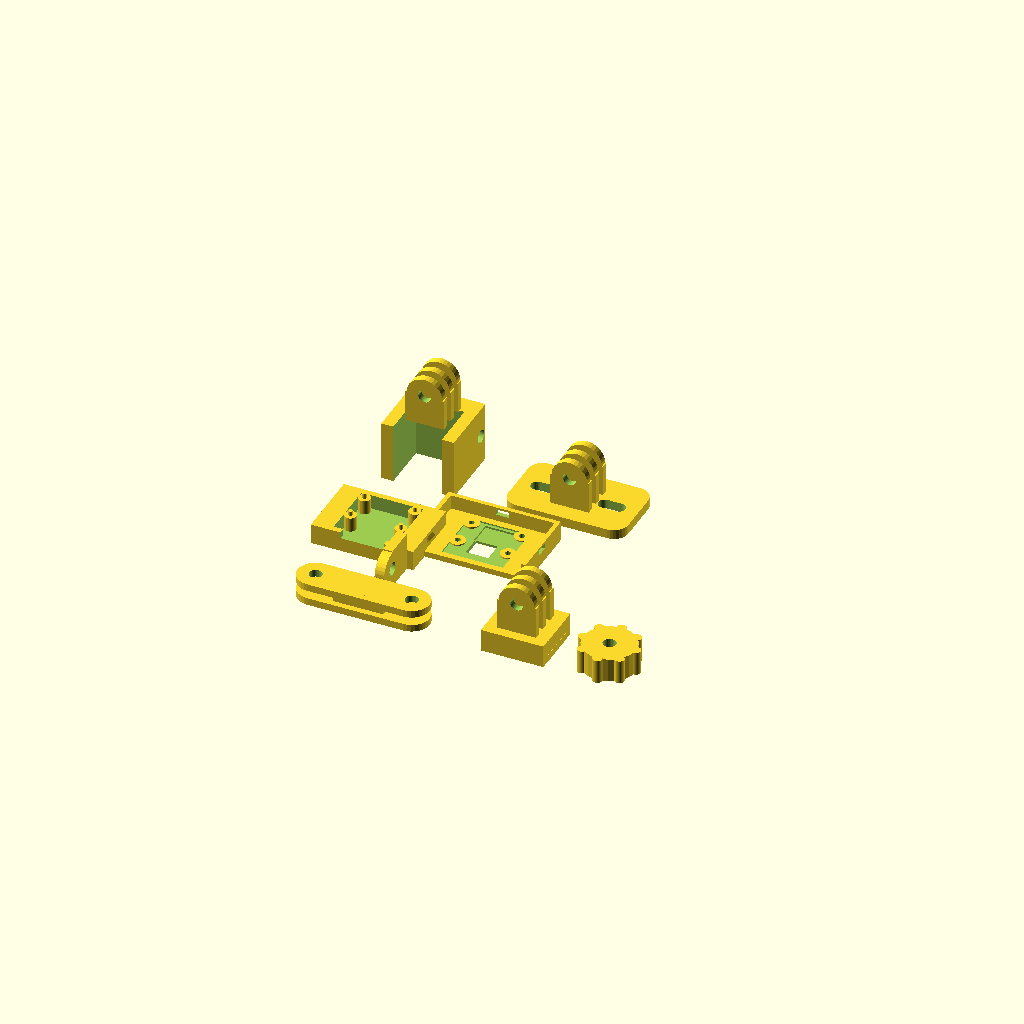
Cell 1 — every parameter at its default value.
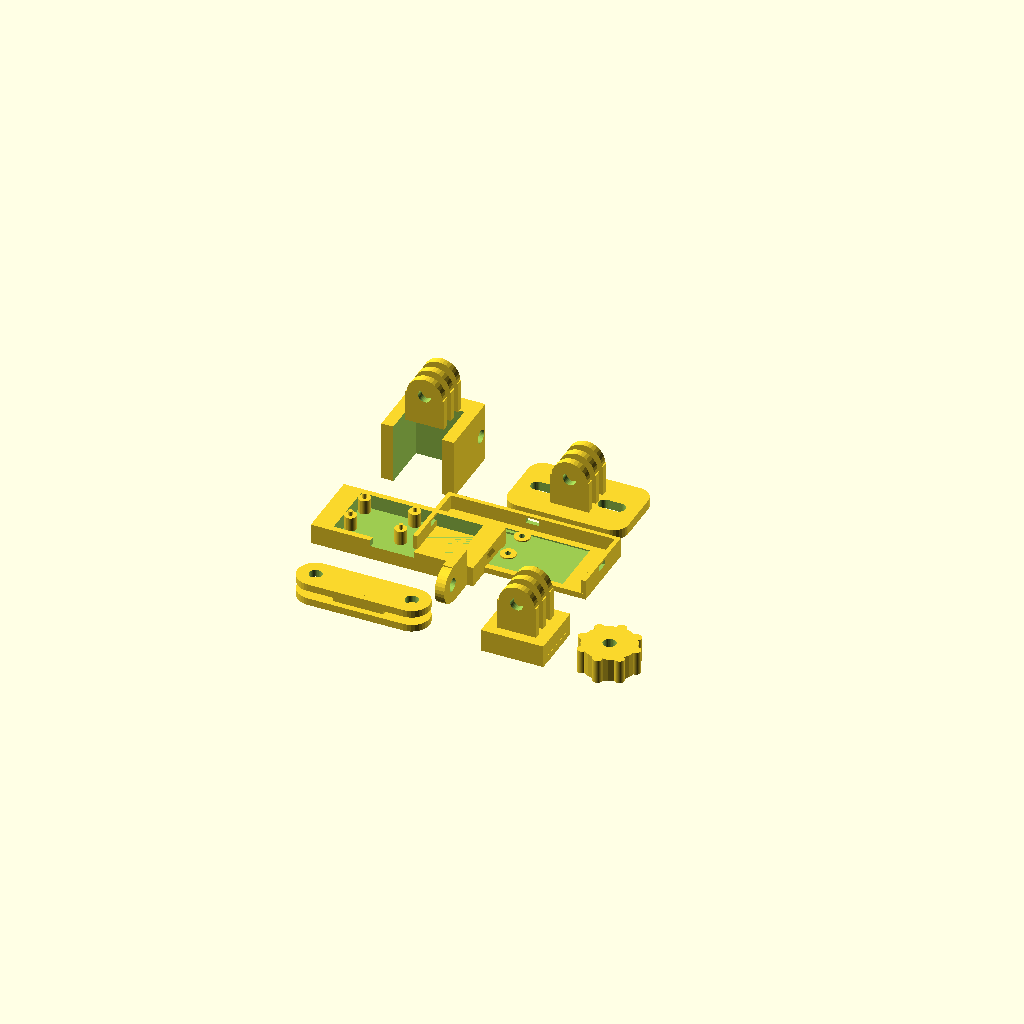
Cell 2: cam_w = 50 (everything else at default).
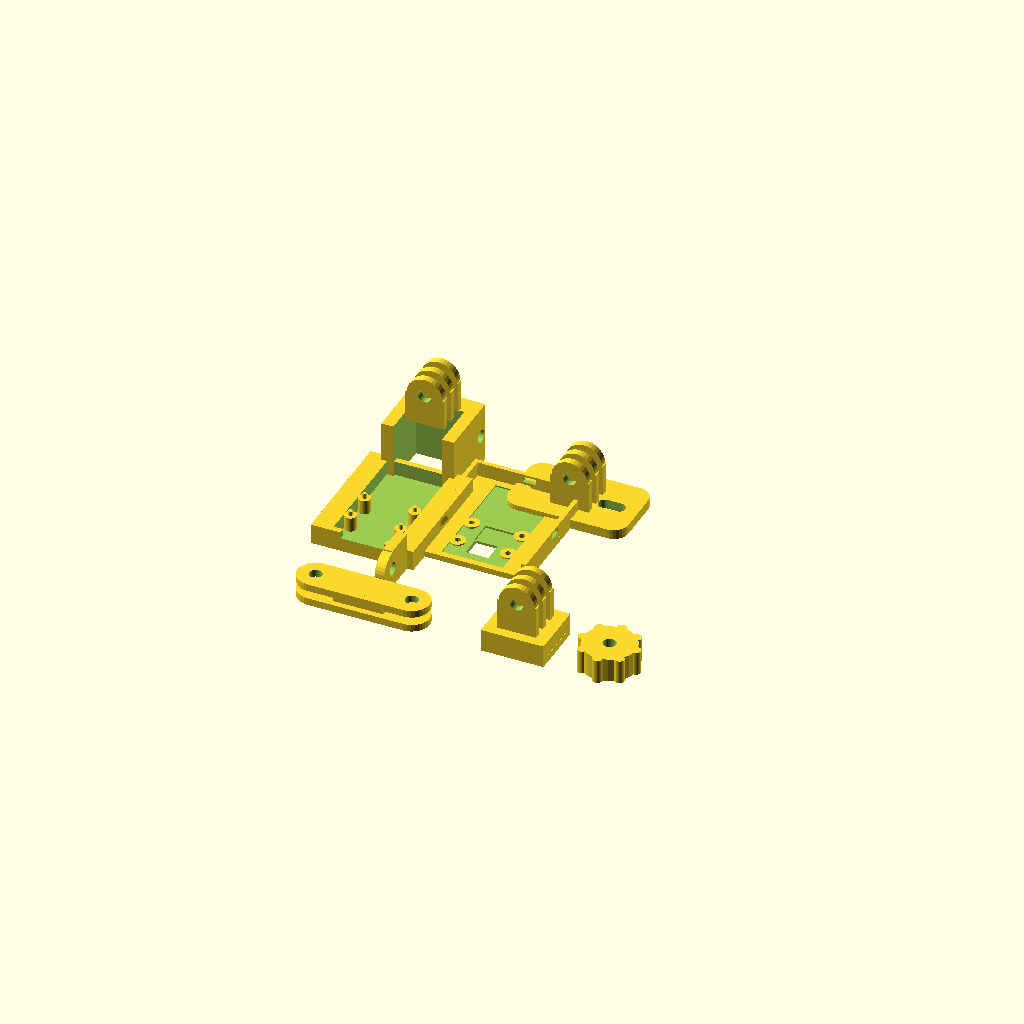
Cell 3 — cam_h set to 47.724, the other parameters unchanged.
All cells are drawn from one camera (rotation 55°, 0°, 25°, orthographic, colour scheme Cornfield), so only the parameter changes between them.
The OpenSCAD source (gehaeuse/scad/camarm.scad):
// camarm.scad — Einstellbare Kamerahalterung fuer Pi Camera Module 2
// Spaghetti-Waechter / raspberry.tips — v0.1 (21.08.2026)
//
// System: GoPro-Standard (lib_gopro.scad). Teile einzeln rendern:
//   openscad -D part=\"cam_back\" -o cam_back.stl camarm.scad
//   Teile: cam_back | cam_front | arm40 | arm80 | twist90 |
//          foot_clamp | foot_plate | thumbnut | preview
//
// Verbindungslogik (26.08. korrigiert): Fuesse/Mast/twist90 sind FEMALE
// (3 Finger). Die KAMERA ist MALE (Female-Gabel waere 15.8 dick und
// stuende 7.4 ueber die Rueckschale ueber) und steckt direkt in jede
// Female-Aufnahme. Arme sind beidseitig male (verbinden zwei Females);
// Arm-an-Kamera/Arm-an-Arm braucht den ff_adapter. Je Gelenk M5x30 +
// Mutter + 2x thumbnut (Kopf + Mutter je in einer SW8-Tasche → werkzeuglos).
//
// Kamera-Masse OFFIZIELL (RPi Mechanical Drawing RPI-CAM-V2_1):
//   Platine 25 x 23.862, R2-Ecken, 4x Ø2.2 im Raster 21 x 12.5.
// Linsenposition 26.08. VERMESSEN aus Referenz-Case Printables 983982
// (STL via API geladen, Geometrie analysiert): 9x9-Fenster, horizontal
// zentriert, Mitte 8.75 ueber der Flex-Kante. V1 damit erledigt.
// Restannahmen: V2 Lochreihen 9.362/21.862 (Loecher passen laut Testfit),
// V3 Platinendicke 1.1

include <lib_gopro.scad>;

part = "preview";

// ── Kamera-Parameter ──────────────────────────────────────────
cam_w      = 25.0;
cam_h      = 23.862;
hole_x     = [2, 23];
hole_y     = [9.362, 21.862];   // V2
lens_x     = 12.5;   // 26.08.: aus Referenz-Case Printables 983982 vermessen —
lens_y     = 8.75;    // horizontal zentriert, nahe der Flex-Kante (Fenster dort
lens_win   = 9.4;     // 9x9 Quadrat, Mitte Platte-x/y 13.97/10.8 → PCB 12.5/8.75)

wall    = 2.4;
clr     = 0.4;
board_t = 1.1;   // Platinendicke — geht in Klemm-/Fensterrechnung ein
post_d = 5.0;
post_hole = 1.8;                // M2 selbstschneidend
box_w  = cam_w + 2*clr + 2*wall;    // 30.6
box_h  = cam_h + 2*clr + 2*wall;    // 29.5
back_depth = 6;                     // Innenraum hinter Platine (Flex-Bogen)
front_t    = 2.4;
wing       = 6.0;   // 26.08.: seitliche Fluegel BEIDSEITIG (symmetrisch —
                    // noetig fuer den Spiegel-Flip der Frontblende). Rechts
                    // sitzt darunter der Tab, unten-mittig bleibt der
                    // Flex-Schlitz frei (Kabel haengt gerade runter).

p0 = [wall + clr, wall + clr];      // Platinen-Nullpunkt

// ── Teil 1: Rueckschale — GoPro-Tab unter der Unterkante ──────
// Druck: Rueckseite auf dem Bett; Tab-Finger stehen senkrecht →
// komplett support-frei. Gelenkachse horizontal → Tilt am Mast.
module cam_back() {
    box_t = wall + back_depth;      // 8.4
    difference() {
        translate([-wing, 0, 0]) cube([box_w + 2*wing, box_h, box_t]);
        translate([wall, wall, wall])
            cube([box_w - 2*wall, box_h - 2*wall, back_depth + 1]);
        // Flex-Schlitz UNTEN, mittig (Kabel ~16 breit, haengt gerade
        // runter — der Tab sitzt daneben im rechten Fluegel)
        translate([box_w/2 - 9, -0.5, wall + back_depth - 2.6])
            cube([18, wall + 1, 3.1]);
    }
    // 4 Dome, ALLE mit Zentrier-Pin (26.08.: Board an allen vier
    // Ecken gefuehrt, M2-Reserve entfaellt — tool-less pur)
    for (hx = hole_x, hy = hole_y)
        translate([p0[0] + hx, p0[1] + hy, 0]) {
            cylinder(d = post_d, h = box_t);
            translate([0, 0, box_t]) cylinder(d = 1.7, h = 2.0);
        }
    // Schnapp-Nocken aussen (Diamantprofil) — 26.08. Testfit-Fix:
    // 1.6 statt 1.0 (greift ~0.8 nach Schuerzenspiel statt 0.4);
    // dritte Nocke mittig an der Oberkante (flip-sicher, da zentriert)
    for (xo = [-wing, box_w + wing])
        translate([xo, box_h/2, 5.75])
            rotate([0, 45, 0]) cube([1.6, 5, 1.6], center = true);
    translate([box_w/2, box_h, 5.75])
        rotate([45, 0, 0]) cube([5, 1.6, 1.6], center = true);
    // Male-Tab unter der Unterkante — 26.08. NEU: Finger stehen
    // SENKRECHT (Stapel entlang x statt flach in z). Zwei Fliegen:
    // 1. Rueckenlage-Druck OHNE Support (vorher schwebte der obere
    //    Finger 3.4 ueber dem Spalt), 2. Gelenkachse liegt jetzt
    //    HORIZONTAL → Kamera nickt am Mast aufs Bett (Tilt) statt
    //    nur zu rollen. Knuckle/Finger stehen z 0..16 (Case ist 8.4
    //    tief — der Ueberstand liegt frei unter der Unterkante).
    // 26.08.: nur noch EIN Finger, dafuer 4.0 dick (statt 2x 3.0) —
    // gleiche Staerke wie die Finne der Gehaeuse-Klammer. Verbindung
    // ist Flaechen-Reibschluss (M5 + thumbnut), z. B. an adapter45.
    translate([box_w + wing - 2.6, 0.1, 8])
        rotate([0, 0, 180]) rotate([0, 90, 0]) gp_finger(4.0);
}

// ── Teil 2: Frontblende — TOOL-LESS (26.08.): 3-seitige Schuerze
// klipst auf die cam_back-Nocken; die Platte drueckt die Platine auf
// die Dome, die Zentrier-Pins fassen durch PCB + Plattenloecher.
// y0-Seite bleibt schuerzenfrei (GoPro-Tab). M2-Loecher = Reserve.
sk_t = 1.8;    // Schuerzendicke
sk_d = 6.0;    // Schuerzentiefe
sk_c = 0.3;    // Spiel zur Box je Seite

module cam_front() {
    px0 = -wing - (sk_c + sk_t);            // Plattenrand links
    pw  = box_w + 2*wing + 2*(sk_c + sk_t); // Plattenbreite
    ph  = box_h + sk_c + sk_t;         // Plattenhoehe (y0 buendig)
    difference() {
        union() {
            translate([px0, 0, 0]) cube([pw, ph, front_t]);
            // Schuerze: links, rechts, y-max
            translate([px0, 0, front_t]) cube([sk_t, ph, sk_d]);
            translate([box_w + wing + sk_c, 0, front_t]) cube([sk_t, ph, sk_d]);
            translate([px0, box_h + sk_c, front_t]) cube([pw, sk_t, sk_d]);
        }
        // Linsenfenster QUADRATISCH wie Referenz-Case 983982 (Halter
        // ist ~8x8 eckig — ein rundes Fenster klemmt an den Ecken)
        translate([p0[0] + lens_x - lens_win/2, p0[1] + lens_y - lens_win/2, -0.5])
            cube([lens_win, lens_win, front_t + 1]);
        // 4 glatte Pin-Loecher (ohne Senkung — tool-less, 26.08.)
        for (hx = hole_x, hy = hole_y)
            translate([p0[0] + hx, p0[1] + hy, -0.5])
                cylinder(d = 2.4, h = front_t + 1);
        // Flaechen-Relief 0.6 ueber der ganzen Platine (Kleinbauteile
        // auf der Front!) — Kontakt nur an 4 Ringzonen um die Loecher.
        // Referenz 983982 macht es genauso (Rahmen + 0.64-Relief).
        difference() {
            translate([p0[0] - 0.2, p0[1] - 0.2, front_t - 0.6])
                cube([cam_w + 0.4, cam_h + 0.4, 0.7]);
            for (hx = hole_x, hy = hole_y)
                translate([p0[0] + hx, p0[1] + hy, front_t - 0.7])
                    cylinder(d = 6.5, h = 0.9);
        }
        // Sensor-Stecker-Tasche UEBER dem Fenster (aus Referenz 983982
        // vermessen: 8.9 x 8.9, PCB x 8.05..16.95 / y 13.19..22.08;
        // dort 1.27 Freiraum → hier 1.4 tief, +0.75 Toleranz je Seite)
        // 26.08.: rechts (+x, Blick von hinten aufs Modell) +2 breiter
        translate([p0[0] + 7.3, p0[1] + 12.4, front_t - 1.4])
            cube([12.4, 10.4, 1.5]);
        // Schnapp-Fenster — 26.08. Testfit-Fix: eng ueber der Nocke
        // (5.4 x 2.35 gegen Nocke 5 x 2.26). Lage: Innenflaeche bei
        // box_t + board_t (9.5), Fensterkante fasst die Nocken-
        // Oberkante 5.75+1.13 mit 0.1 Vorspannung → 11.9-6.78 = 5.12
        for (xo = [px0 - 0.5, box_w + wing + sk_c - 0.5])
            translate([xo, box_h/2 - 2.7, 5.12])
                cube([sk_t + 1, 5.4, 2.35]);
        // Fenster fuer die Oberkanten-Nocke in der y-max-Schuerze
        translate([box_w/2 - 2.7, box_h + sk_c - 0.5, 5.12])
            cube([5.4, sk_t + 1, 2.35]);
    }
}

// ── Teil 3: Arme — beidseitig male, flach druckbar ────────────
module arm_layer(len, t) {
    difference() {
        hull() {
            translate([0, 0, 0])   cylinder(d = gp_knuckle_d, h = t);
            translate([len, 0, 0]) cylinder(d = gp_knuckle_d, h = t);
        }
        for (x = [0, len])
            translate([x, 0, -0.5]) cylinder(d = gp_hole_d, h = t + 1);
    }
}
module arm(len = 40) {
    for (zi = [0, gp_prong_t + gp_slot_t])
        translate([0, 0, zi]) arm_layer(len, gp_prong_t);
    // Mittelsteg fuellt die Fingerluecke ausserhalb der Gelenke
    translate([gp_knuckle_d/2 + 2, -5, 0])
        cube([len - gp_knuckle_d - 4, 10, gp_male_w()]);
}
module arm40() { arm(40); }
module arm80() { arm(80); }

// ── Teil 4: 90°-Adapter (wechselt die Gelenkachse) ────────────
module twist90() {
    base_t = gp_male_w();           // 9.4
    difference() {
        translate([-13, -12, 0]) cube([26, 24, base_t]);
        // Gewichtsersparnis
        translate([0, 0, -0.5]) cylinder(d = 10, h = base_t + 1);
    }
    // Female-Gabel aufrecht (Achse horizontal, quer)
    translate([0, gp_female_w()/2, base_t]) rotate([90, 0, 0]) gp_female();
    // Male-Tab flach seitlich (Achse vertikal)
    translate([13, 0, 0]) rotate([0, 0, -90])
        translate([-0, 0.1, 0]) rotate([0, 0, 180]) gp_male();
}

// ── Teil 5: Fuss A — Klemme fuer Alu-Profil ───────────────────
// ANNAHME V4: 2020-V-Slot (Neptune 4 Plus MESSEN — Punkt M5!)
profile_w  = 20.2;
profile_d  = 20.2;
clamp_wall = 5;
clamp_len  = 25;

module foot_clamp() {
    ow = profile_w + 2*clamp_wall;
    od = profile_d + clamp_wall + 3;
    difference() {
        cube([ow, od, clamp_len]);
        // Profilkanal, nach vorn (y=0) offen
        translate([clamp_wall, -0.5, -0.5])
            cube([profile_w, profile_d + 0.5, clamp_len + 1]);
        // Klemmschraube M5 quer durch die Rueckwand-Zone
        translate([-0.5, profile_d + (clamp_wall + 3)/2, clamp_len/2]) {
            rotate([0, 90, 0]) cylinder(d = 5.4, h = ow + 1);
            rotate([0, 90, 0]) cylinder(d = 8.2/cos(30), h = 4.5, $fn = 6);
        }
    }
    translate([ow/2, od/2 + gp_female_w()/2, clamp_len])
        rotate([90, 0, 0]) gp_female();
}

// ── Teil 6: Fuss B — Universal-Schraubplatte (Langloecher) ────
module foot_plate() {
    difference() {
        hull()
            for (x = [6, 44], y = [6, 24])
                translate([x, y, 0]) cylinder(d = 12, h = 4);
        for (x = [8, 36])
            hull() {
                translate([x, 15, -0.5])     cylinder(d = 5.4, h = 5);
                translate([x + 6, 15, -0.5]) cylinder(d = 5.4, h = 5);
            }
    }
    translate([25, 15 + gp_female_w()/2, 4]) rotate([90, 0, 0]) gp_female();
}

// ── Teil 7: Fluegelmutter (M5-Mutter oder -Sechskantkopf) ─────
module thumbnut() { gp_thumbnut(); }

// ── Teil 8: Standfuss — freistehend neben dem Drucker ─────────
// (Variante 1, entschieden 23.08.: druckerunabhaengig, nichts am
//  Leihgeraet. Bodenplatte optional mit 4 Holzschrauben auf ein
//  Brett; Mast steckt im Schacht, M5 klemmt ihn.)
mast_h = 250;    // ⚠️ VOR DEM DRUCK anpassen: Zielhoehe Kameramitte
                 // = (Betthoehe ueber Tisch) + 100..200 − 48 (Schacht)
mast_w = 24.6;   // Mastquerschnitt
sock_w = 25.0;   // Schacht stramme Achse (0.4 Spiel)
sock_d = 27.8;   // Schacht Keil-Achse: Mast + 3.2 Keiltasche (26.08. tool-less)
base_w = 150;    // Bodenplatte

module stand_base() {
    // Platte mit 4 Senkloechern fuer Holzschrauben
    difference() {
        hull()
            for (x = [14, base_w - 14], y = [14, base_w - 14])
                translate([x, y, 0]) cylinder(d = 28, h = 8);
        for (x = [16, base_w - 16], y = [16, base_w - 16])
            translate([x, y, -0.5]) {
                cylinder(d = 4.6, h = 9);
                translate([0, 0, 5.5]) cylinder(d1 = 4.6, d2 = 9.5, h = 3.1);
            }
    }
    // Steckschacht mittig — Mast liegt an der Rueckwand an, vorn 3.2er
    // Keiltasche (tool-less; M5-Bohrung bleibt als Reserve)
    translate([base_w/2, base_w/2, 0])
        difference() {
            translate([-sock_w/2 - 5, -sock_d/2 - 5, 0])
                cube([sock_w + 10, sock_d + 10, 48]);
            translate([-sock_w/2, -sock_d/2, 8])
                cube([sock_w, sock_d, 48]);
            // M5-Reserve
            translate([-sock_w/2 - 6, 0, 30])
                rotate([0, 90, 0]) cylinder(d = 4.6, h = sock_w + 12);
        }
}

module stand_mast(h = mast_h) {
    translate([-mast_w/2, -mast_w/2, 0]) cube([mast_w, mast_w, h]);
    // Female-Gabel oben (Kippachse horizontal)
    translate([0, gp_female_w()/2, h]) rotate([90, 0, 0]) gp_female();
}

// ── Teil 9: Klebe-Standfuss (26.08., korrigiert): STEHT wie der
// Standfuss, aber schmale Platte 50 x 100 zum Festkleben (doppelseitiges
// Band unter der planen Druckbett-Unterseite). Mast-Schacht an EINEM Ende,
// gleicher Mast wie stand_base. 2 Senkloecher am freien Ende als Option.
tm_w = 50;     // Plattenbreite
tm_l = 100;    // Plattenlaenge
tm_t = 6;      // Plattendicke

module tape_mount() {
    difference() {
        union() {
            // Platte, abgerundet
            hull()
                for (x = [6, tm_w - 6], y = [6, tm_l - 6])
                    translate([x, y, 0]) cylinder(d = 12, h = tm_t);
            // Schacht-Block am Platten-Ende (y-min-Seite) — vertikale
            // Kanten mit demselben r6 gerundet wie die Platte
            hull()
                for (x = [tm_w/2 - sock_w/2 + 1, tm_w/2 + sock_w/2 - 1],
                     y = [10, sock_d + 8])
                    translate([x, y, 0]) cylinder(d = 12, h = 48);
        }
        // Mast-Kanal mit Keiltasche vorn (Boden bei z 12, tool-less)
        translate([tm_w/2 - sock_w/2, 9, 12])
            cube([sock_w, sock_d, 48]);
        // M5-Reserve durch die Frontwand
        translate([tm_w/2, 9 + sock_d + 2.5, 30])
            rotate([-90, 0, 0]) cylinder(d = 4.6, h = 8, center = true);
        // 2 optionale Senk-Schraubloecher am freien Ende
        for (y = [tm_l - 12, tm_l - 30])
            translate([tm_w/2, y, -0.5]) {
                cylinder(d = 4.2, h = tm_t + 1);
                translate([0, 0, tm_t - 1.4]) cylinder(d1 = 4.2, d2 = 8.5, h = 1.5);
            }
    }
}

// ── Teil 10: Mast-Keil (26.08.) — verkeilt den Mast im Schacht,
// selbsthemmend und toleranz-unabhaengig (klemmt bei 1.4–4.2 mm Spalt).
// Zum Loesen am Griff nach oben ziehen. Flach drucken.
module mast_keil() {
    hull() {
        cube([20, 1.4, 1]);
        translate([0, 0, 43]) cube([20, 4.2, 1]);
    }
    translate([0, -2, 44]) cube([20, 8.2, 4]);   // Griffplatte
}

// ── Teil 11: FF-Adapter (26.08.) — zwei Female-Gabeln Ruecken an
// Ruecken (parallele Achsen = Ellbogen). Noetig, weil Arme beidseitig
// male enden und die Kamera ebenfalls male ist. Flach drucken,
// Support nur in den Fingerluecken (wie bei allen Male-Tabs).
module ff_adapter() {
    fb = 8;
    translate([0, fb/2, 0]) gp_female();
    translate([0, -fb/2, 0]) rotate([0, 0, 180]) gp_female();
    translate([-gp_base_w/2, -fb/2, 0]) cube([gp_base_w, fb, gp_female_w()]);
}

// ── Teil 12: 45-Grad-Adapter (26.08.) — zwei Ø16-Gelenkscheiben,
// Achsen 45 Grad zueinander, verschmolzen. Jede Scheibe = Reibschluss-
// Gelenk (M5 + 2 thumbnut): eine flach an die Gehaeuse-Klammer-Finne,
// eine ans Kamera-Auge. Druckt flach liegend OHNE Support (die geneigte
// Scheibe waechst mit 45 Grad aus dem verschmolzenen Koerper).
module adapter45() {
    difference() {
        union() {
            cylinder(d = 16, h = 6);
            translate([0, 12, 7]) rotate([45, 0, 0]) cylinder(d = 16, h = 6);
        }
        translate([0, 0, -1]) cylinder(d = 5.4, h = 30);
        translate([0, 12, 7]) rotate([45, 0, 0])
            translate([0, 0, -15]) cylinder(d = 5.4, h = 40);
        // Versenkte M5-Mutterntaschen (SW8 + 0.6 Spiel) — Mutter ist
        // gefangen, Fluegelmutter kommt nur auf die Gegenseite
        translate([0, 0, 2.5]) cylinder(d = 8.6 / cos(30), h = 3.6, $fn = 6);
        translate([0, 12, 7]) rotate([45, 0, 0])
            translate([0, 0, -0.01]) cylinder(d = 8.6 / cos(30), h = 3.5, $fn = 6);
    }
}

// ── Auswahl ───────────────────────────────────────────────────
if (part == "cam_back")   cam_back();
if (part == "cam_front")  cam_front();
if (part == "arm40")      arm40();
if (part == "arm80")      arm80();
if (part == "twist90")    twist90();
if (part == "foot_clamp") foot_clamp();
if (part == "foot_plate") foot_plate();
if (part == "thumbnut")   thumbnut();
if (part == "stand_base") stand_base();
if (part == "tape_mount") tape_mount();
if (part == "mast_keil") mast_keil();
if (part == "ff_adapter") ff_adapter();
if (part == "adapter45") adapter45();
if (part == "stand_mast") stand_mast();
if (part == "preview") {
    cam_back();
    translate([40, 10, 0])   cam_front();
    translate([10, -30, 0])  arm40();
    translate([0, 50, 0])    foot_clamp();
    translate([50, 50, 0])   foot_plate();
    translate([95, -25, 0])  twist90();
    translate([130, -25, 0]) thumbnut();
}
Parameter table extracted from the source (name, type, default, range or options):
part: string, default "preview"
cam_w: number, default 25
cam_h: number, default 23.862
hole_x: vector, default [2, 23]
hole_y: vector, default [9.362, 21.862]
lens_x: number, default 12.5
lens_y: number, default 8.75
lens_win: number, default 9.4
wall: number, default 2.4
clr: number, default 0.4
board_t: number, default 1.1
post_d: number, default 5
post_hole: number, default 1.8
back_depth: number, default 6
front_t: number, default 2.4
wing: number, default 6
